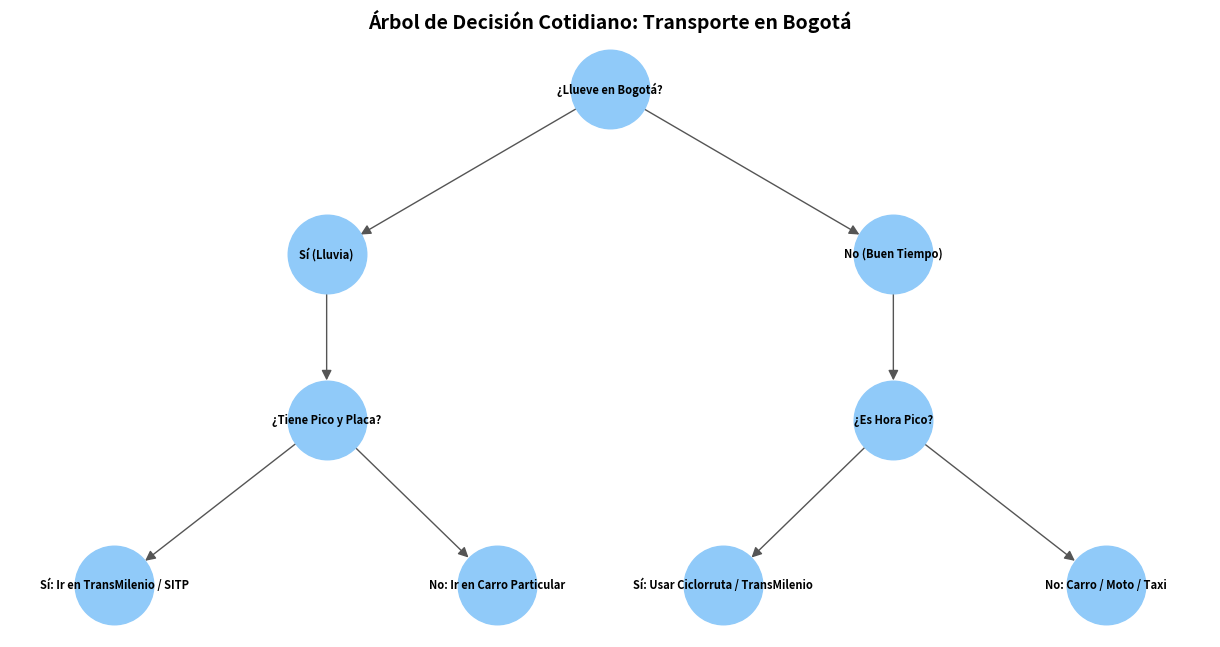

Generate this figure with matplotlib:
import networkx as nx
import matplotlib.pyplot as plt

# 1. Crear un grafo dirigido (árbol de decisión)
arbol_transporte = nx.DiGraph()

# 2. Definir las conexiones entre decisiones y resultados
conexiones = [
    ("¿Llueve en Bogotá?", "Sí (Lluvia)"),
    ("¿Llueve en Bogotá?", "No (Buen Tiempo)"),
    
    ("Sí (Lluvia)", "¿Tiene Pico y Placa?"),
    ("No (Buen Tiempo)", "¿Es Hora Pico?"),
    
    ("¿Tiene Pico y Placa?", "Sí: Ir en TransMilenio / SITP"),
    ("¿Tiene Pico y Placa?", "No: Ir en Carro Particular"),
    
    ("¿Es Hora Pico?", "Sí: Usar Ciclorruta / TransMilenio"),
    ("¿Es Hora Pico?", "No: Carro / Moto / Taxi")
]

arbol_transporte.add_edges_from(conexiones)

# 3. Definir coordenadas (x, y) para darle estructura jerárquica de árbol
posiciones = {
    "¿Llueve en Bogotá?": (0, 3),
    "Sí (Lluvia)": (-2, 2),
    "No (Buen Tiempo)": (2, 2),
    "¿Tiene Pico y Placa?": (-2, 1),
    "¿Es Hora Pico?": (2, 1),
    "Sí: Ir en TransMilenio / SITP": (-3.5, 0),
    "No: Ir en Carro Particular": (-0.8, 0),
    "Sí: Usar Ciclorruta / TransMilenio": (0.8, 0),
    "No: Carro / Moto / Taxi": (3.5, 0)
}

# 4. Dibujar el grafo
plt.figure(figsize=(12, 6))
nx.draw(
    arbol_transporte, 
    posiciones, 
    with_labels=True, 
    node_color='#90caf9', 
    node_size=3200, 
    font_size=8, 
    font_weight='bold', 
    arrows=True, 
    arrowsize=15, 
    edge_color='#555555'
)

plt.title("Árbol de Decisión Cotidiano: Transporte en Bogotá", fontsize=14, fontweight='bold')
plt.show()
